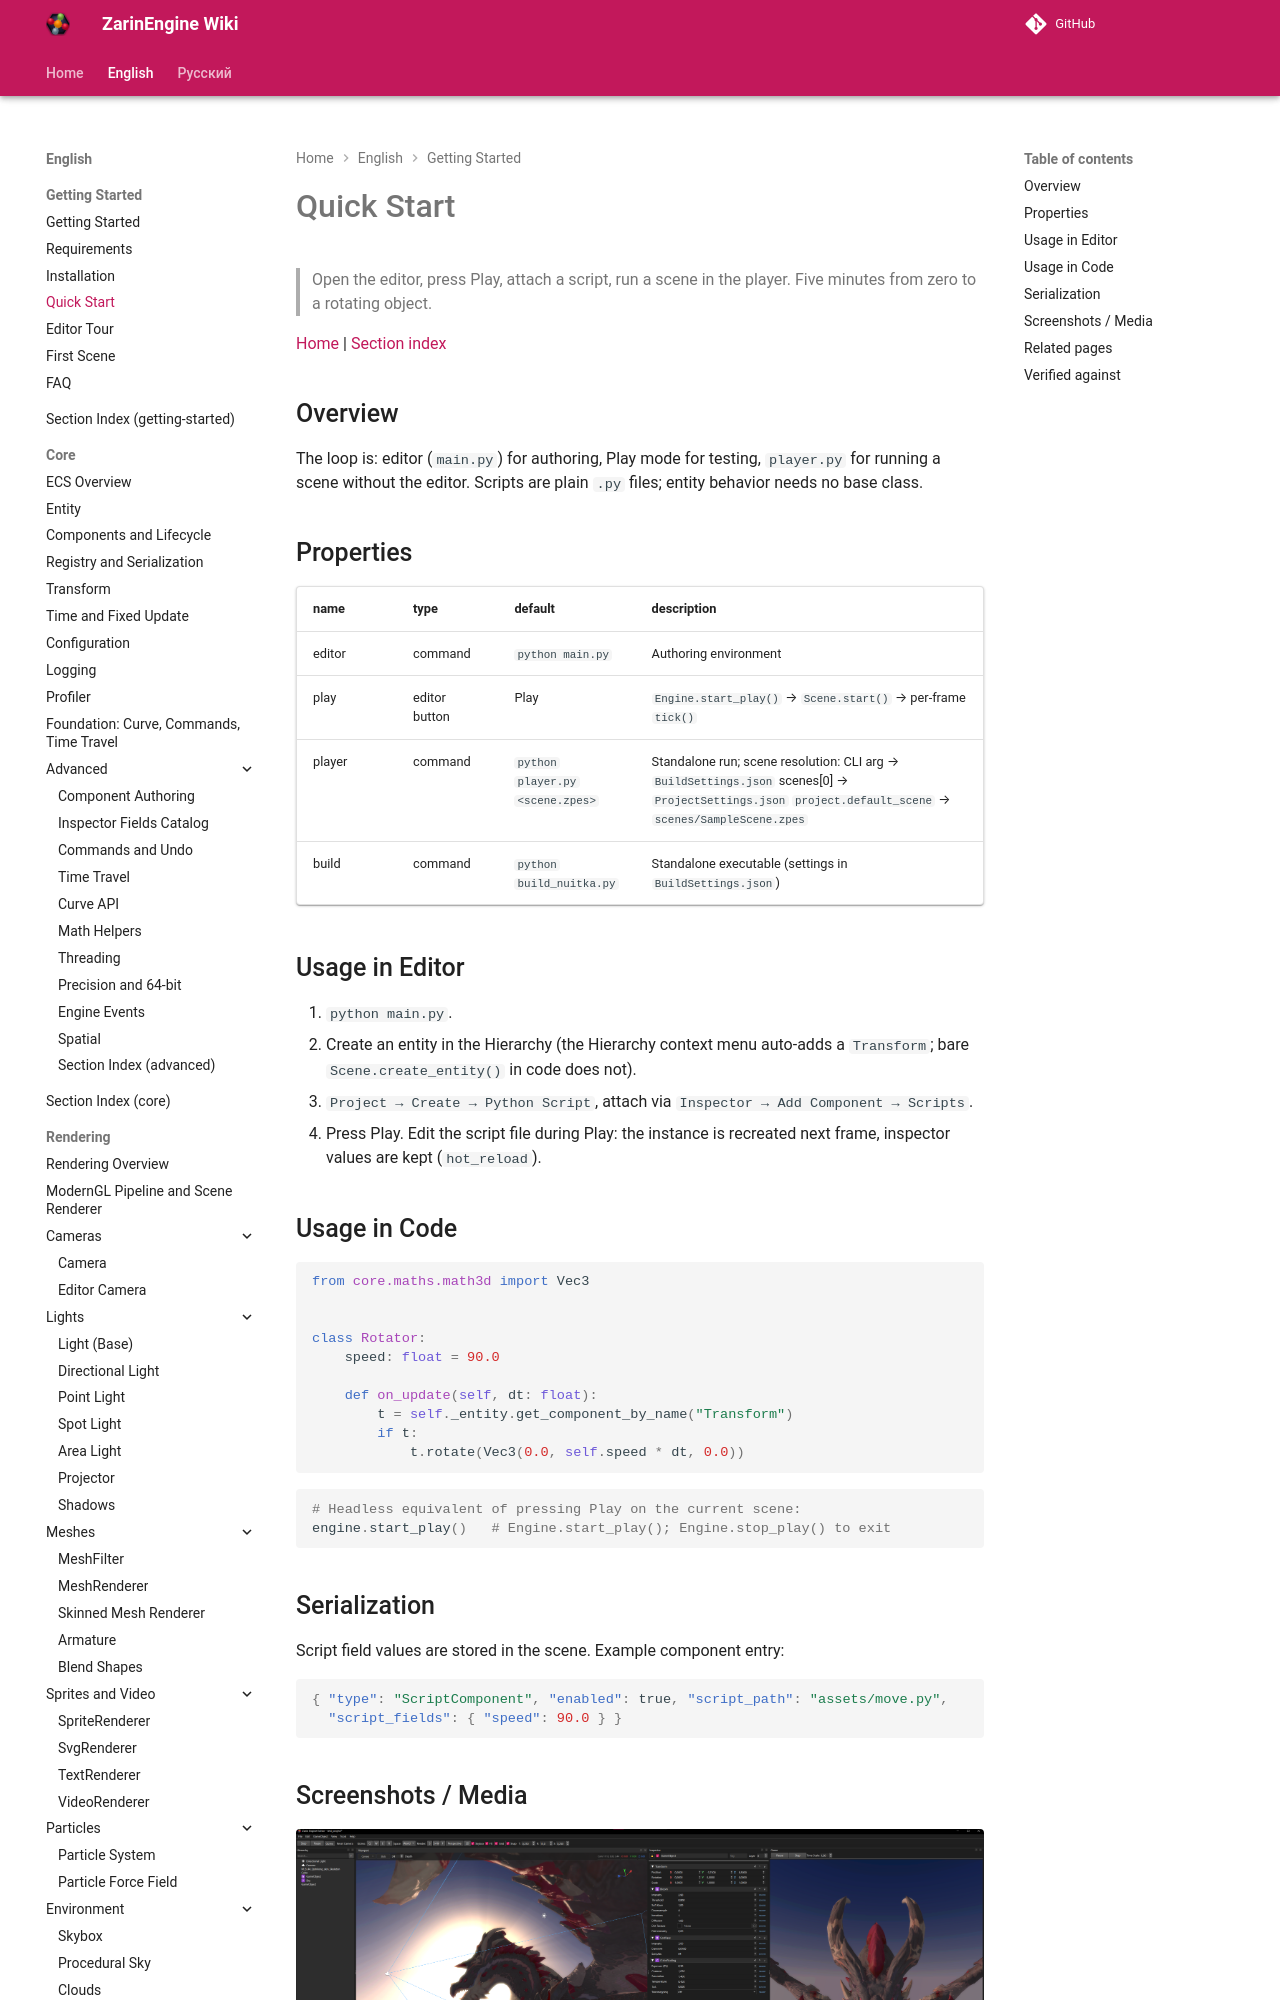

repository: EgorKonstrukt/ZarinEngineWiki · page: en/getting-started/quick-start/index.html · generator: mkdocs

# Quick Start

> Open the editor, press Play, attach a script, run a scene in the player. Five minutes from zero to a rotating object.

[Home](../../index.md) | [Section index](./_section.md)

## Overview

The loop is: editor (`main.py`) for authoring, Play mode for testing, `player.py` for running a scene without the editor. Scripts are plain `.py` files; entity behavior needs no base class.
